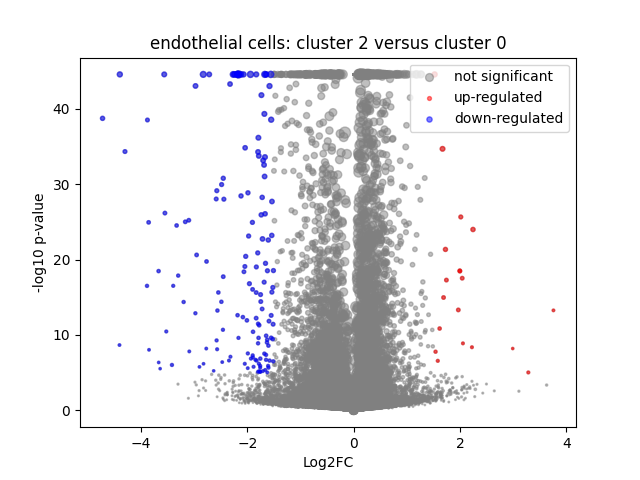

The table this chart was drawn from, first rows:
	gene	expression_1	expression_2	log2FC	-log10 p-val	significant
0	MIR1302-2HG	-8.1490725e-09	9.313226e-09	2.5109248e-05	44.55	0
1	FAM138A	-8.1490725e-09	9.313226e-09	2.5109248e-05	44.55	0
2	OR4F5	-8.1490725e-09	9.313226e-09	2.5109248e-05	44.55	0
3	AL627309.1	0.0009396	0.001184	0.1712	0.1008	0
4	AL627309.3	0.0009146	0.0002121	-0.6595	0.3425	0
5	AL627309.2	-8.1490725e-09	9.313226e-09	2.5109248e-05	44.55	0
6	AL627309.5	0.008344	0.001667	-1.809	2.376	0
7	AL627309.4	-8.1490725e-09	9.313226e-09	2.5109248e-05	44.55	0
8	AP006222.2	-8.1490725e-09	9.313226e-09	2.5109248e-05	44.55	0
9	AL732372.1	-8.1490725e-09	9.313226e-09	2.5109248e-05	44.55	0
10	OR4F29	-8.1490725e-09	9.313226e-09	2.5109248e-05	44.55	0
11	AC114498.1	-8.1490725e-09	9.313226e-09	2.5109248e-05	44.55	0
12	OR4F16	-8.1490725e-09	9.313226e-09	2.5109248e-05	44.55	0
13	AL669831.2	-8.1490725e-09	9.313226e-09	2.5109248e-05	44.55	0
14	LINC01409	0.016	0.00912	-0.7487	1.194	0
15	FAM87B	-8.1490725e-09	9.313226e-09	2.5109248e-05	44.55	0
16	LINC01128	0.1158	0.1322	0.1897	0.9565	0
17	LINC00115	0.01211	0.007053	-0.7034	0.9391	0
18	FAM41C	0.01654	0.01745	0.07351	0.08703	0
19	AL645608.6	-8.1490725e-09	9.313226e-09	2.5109248e-05	44.55	0
20	AL645608.2	0.0003797	0.0003791	-0.0006182	0.0003819	0
21	AL645608.4	-8.1490725e-09	9.313226e-09	2.5109248e-05	44.55	0
22	LINC02593	0.0002587	0.0007779	0.4982	0.4991	0
23	SAMD11	0.01262	0.007946	-0.6067	0.7868	0
24	NOC2L	0.3115	0.2803	-0.1515	1.278	0
25	KLHL17	0.01964	0.01689	-0.2059	0.2842	0
26	PLEKHN1	0.000549	0.001424	0.6459	0.5971	0
27	PERM1	-8.1490725e-09	9.313226e-09	2.5109248e-05	44.55	0
28	AL645608.7	0.006753	0.004683	-0.448	0.3739	0
29	HES4	0.2521	0.3077	0.2862	3.147	0
30	ISG15	0.3541	0.4553	0.3618	7.52	0
31	AL645608.1	-8.1490725e-09	9.313226e-09	2.5109248e-05	44.55	0
32	AGRN	0.1306	0.09071	-0.5211	3.559	0
33	AL645608.5	-8.1490725e-09	9.313226e-09	2.5109248e-05	44.55	0
34	AL645608.8	0.0008482	9.313226e-09	-0.8861	0.4982	0
35	RNF223	-8.1490725e-09	9.313226e-09	2.5109248e-05	44.55	0
36	C1orf159	0.03312	0.02788	-0.2404	0.4568	0
37	AL390719.3	0.001062	9.313226e-09	-1.044	0.7836	0
38	LINC01342	-8.1490725e-09	9.313226e-09	2.5109248e-05	44.55	0
39	AL390719.2	-8.1490725e-09	9.313226e-09	2.5109248e-05	44.55	0
40	TTLL10-AS1	-8.1490725e-09	9.313226e-09	2.5109248e-05	44.55	0
41	TTLL10	0.0004198	9.313226e-09	-0.5057	0.4982	0
42	TNFRSF18	0.000948	0.0003055	-0.5774	0.3904	0
43	TNFRSF4	0.01014	0.01623	0.6291	1.11	0
44	SDF4	0.9383	0.8814	-0.09001	2.219	0
45	B3GALT6	0.3809	0.4019	0.07726	0.6715	0
46	C1QTNF12	0.00413	0.001863	-0.8418	0.6578	0
47	AL162741.1	0.001287	9.313226e-09	-1.194	0.8009	0
48	UBE2J2	0.333	0.3842	0.2056	2.831	0
49	LINC01786	0.0004476	9.313226e-09	-0.5336	0.4982	0
50	SCNN1D	0.003129	0.01109	1.55	3.216	0
51	ACAP3	0.08899	0.07349	-0.2727	1.109	0
52	PUSL1	0.0922	0.1458	0.6559	7.078	0
53	INTS11	0.189	0.2097	0.1488	0.9229	0
54	AL139287.1	-8.1490725e-09	9.313226e-09	2.5109248e-05	44.55	0
55	CPTP	0.08926	0.1111	0.3128	1.669	0
56	TAS1R3	0.006172	0.003107	-0.8041	0.694	0
57	DVL1	0.1044	0.09307	-0.164	0.6014	0
58	MXRA8	0.008371	0.004543	-0.7575	0.8936	0
59	AURKAIP1	1.234	1.478	0.2602	28.16	0
... 36,541 more rows
